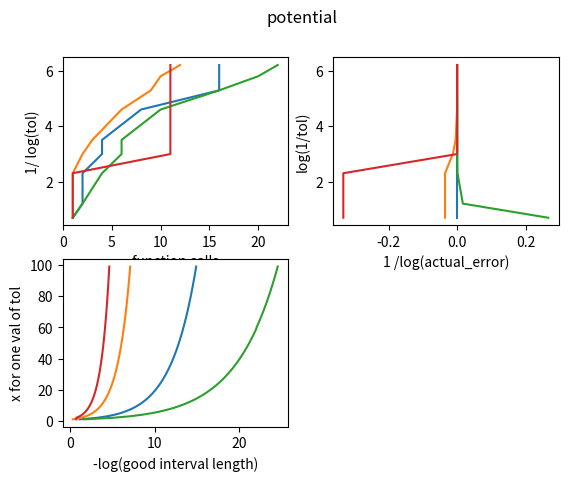

This figure's Python source:
import matplotlib.pyplot as plt
from math import log, pi, sin, sqrt

### Structs ###


# Function
#
# function -> List Int -> Function
#
# Holds a function to be tested and the interval
# it should be tested on.

class Function():

	def __init__(self, function, interval):

		self.f = function
		self.interval = interval

## Functions to be tested ##

# Function : x^2
# Interval : [0,2]

SQRD = Function(lambda x: x ** 2, [0,2])

# Function : sqrt( sin( pi x/2))
# Interval : [0,1]

SQRT = Function(lambda x: sqrt(sin((pi * x) / 2)), [0,1])

# Function : x^4
# Interval : [-1,1]

FOURTH = Function(lambda x: x ** 4, [-1,1])

# Function : 1 if x<0.5 and 0 if x>=0.5
# Interval : [0,1]


def func4(x):
	if x < 0.5:
		return 1
	elif x >= 0.5:
		return 0

POTENTIAL = Function(func4, [0,1])

# Result
#
# Float -> Int -> Int-> Result
# A tuple of the approximation of integral area
# and the deepest level taken to get there as well
# the number of function calls

class Result():

	def __init__(self, result,function_calls):

		self.result = result
		self.function_calls = function_calls

	def __str__(self):

		return 'Result is {}\nFunction Calls is {}'.format(
			self.result, self.function_calls)


# AdaptiveQuadrature
#
# Implements the adapative quadrature algorithim

class AdaptiveQuadrature():

	def __init__(self):

		# Keeps track of the number function calls
		self.function_calls = 0
		self.i = 10

	def recursive(self, f, tolerance_original, a_original,b_original, max_level, special = False):

		"""

		recursive

		function -> Float -> Float -> Float -> Int -> Bool -> Result

		Calculates the adaptive quadrative for a function
		over an interval. If the special flag is set returns
		instead of the fine approximation and combination of the
		fine and coarse for a better estimate.

		"""

		def sub_routine(tolerance, a, b, level):

			self.i += 1

			f_a, f_b = f(a), f(b)

			coarse = ((f_a + f_b) * (b-a)) / 2.0

			m = (a+b) / 2.0

			f_m = f(m)

			first_trap = ((f_a + f_m) * (m - a)) / 2.0
			second_trap = ((f_m + f_b) * (b - m)) / 2.0

			fine = first_trap + second_trap

			if abs(fine - coarse) < (3.0 * tolerance) or level >= max_level:

				self.function_calls += 1


				# this is the improved result
				return (4 * fine - coarse)/ 3

				# not improved
				return fine

			else:

				return  sub_routine(tolerance / 2.0, a, m, level + 1.0) + \
				        sub_routine(tolerance / 2.0, m, b, level + 1.0)

		approximation = sub_routine(tolerance_original, a_original,b_original, 0)

		return Result(approximation, self.function_calls)

fuck = lambda x: (x + 1) ** 3
run = AdaptiveQuadrature()
res = run.recursive(fuck, 1e-3, 0.0, 1.0, 10)
print (res)


# Example
#
# Holds the methods and constants
# used to test and the different
# factors against one another.

class Example():

	def __init__(self):

		self.MAX_LEVEL = 10
		self.PADDING = 1e-30
		self.ACTUAL_ERROR_TOLERANCE = 1e-30
		self.TOLERANCE_RANGE = (5e-1, 3e-1, 1e-1, 5e-2, 3e-2, 1e-2, 5e-3, 3e-3,2e-3,)

	def calculate(self, f, a, b):

		"""

		calculate

		function -> Float -> Float -> Dict<String,Tuple<List Float, List Float>>

		Returns a dictionary containing all the x,y points to be graphed

		"""	

		results = [
			AdaptiveQuadrature().recursive(f, tol_variable, a,b, self.MAX_LEVEL) for 
			tol_variable in self.TOLERANCE_RANGE
		]


		def function_evaluations_test(f, a, b):

			"""

			function_evalution_test

			function -> Float -> Float -> Tuple <Float,Float>

			Returns a tuple where xs is the number of function calls
			and ys is the log(1/tol)

			"""

			xs = [x.function_calls for x in results]
			ys = [log(1/(tol_variable + self.PADDING)) for tol_variable in self.TOLERANCE_RANGE]

			return (xs,ys)

		def actual_error_test(f,a,b):

			"""

			actual error test

			function -> Float -> Float -> Tuple <Float,Float>

			Returns a tuple where xs is ____
			and ys is _____

			"""

			actual_error = AdaptiveQuadrature().recursive(f,self.ACTUAL_ERROR_TOLERANCE, a,b, self.MAX_LEVEL).result

			xs = [(x.result - actual_error) for x in results]
			ys = [log(1/(tol_variable + self.PADDING)) for tol_variable in self.TOLERANCE_RANGE]


			return (xs, ys)

		def good_interval_length_test(f,a,b):

			"""

			good_interval_length_test

			function -> Float -> Float -> Tuple <Float,Float>

			Returns a tuple where xs is _
			and ys is __

			-log(good interval length) vs x for one value of tol.


			"""

			GOOD_INTERVAL_LENGTH_FACTOR = 100

			tolerance = 1e-10

			xs_pre = [AdaptiveQuadrature().recursive(f,tolerance, 0, 1.0 / x, self.MAX_LEVEL) for x in 
			range(1,100)]

			xs = [-log(x.result  + self.PADDING) for x in xs_pre]

			ys = range(1, 100)


			return (xs,ys)



		return {
			'function_evaluations': function_evaluations_test(f,a,b),
			'actual_error': actual_error_test(f,a,b),
			'good_interval': good_interval_length_test(f,a,b)
		}

	def do_all_tests(self):

		"""
		do_all_tests

		-> Dict< String, Dict<String,Tuple<List Float, List Float>>

		"""

		results = []
		
		for function_struct in (SQRD, SQRT, FOURTH,POTENTIAL):

			f = function_struct.f
			a,b = function_struct.interval

			results.append(self.calculate(f,a,b))

		return results


class Plot():


	def __init__(self):
		self.i = 1

	"""

	plot_one

	Float -> Float -> xlabel -> ylabel

	Creates a single plot

	"""

	def plot_one(self,xs, ys, xlabel, ylabel, title):

		foo = plt.subplot(2,2,self.i)
		self.i += 1
		foo.plot(xs, ys)
		foo.set_xlabel(xlabel)
		foo.set_ylabel(ylabel)
		return foo

	def plot_one_function(self, function_name, function_data_dict):

		x = plt.figure(1)
		x.suptitle(function_name)


		for key in ('function_evaluations', 'actual_error', 'good_interval'):

			xs, ys = function_data_dict[key]

			label_dict = {

				'function_evaluations': ('function calls', '1/ log(tol)'),
				'actual_error': ('1 /log(actual_error)', 'log(1/tol)'),
				'good_interval': ('-log(good interval length)', 'x for one val of tol')
			}

			x_label, y_label = label_dict.get(key)
			print (x_label, y_label)


			x.add_subplot(self.plot_one(xs,ys, x_label, y_label, function_name))
		#plt.savefig('{}.png', function_name)
		plt.show()
		self.i  =1

	def plot_all_functions(self):

		names = ('sqrd', 'sqrt','fourth','potential')

		for name, data in zip(names, res):

			self.plot_one_function(name, data)

if __name__ == '__main__':
	run = Example()
	res = run.do_all_tests()
	plot = Plot()
	plot.plot_all_functions()

